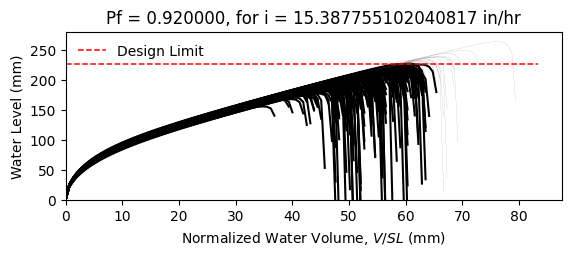

The table this chart was drawn from, first rows:
W8X18, L = 360.0 in, slope = 0.020833333333333332 in/in, dead load = 6.944444444444444e-05 kip/in…
zwlim AISC Appendix 2, zwlim DAMP, zwlim Proposed for ASCE 7, zwlim Neglect Ponding, dhnom Denver, dhnom New York, dhnom New Orleans, dh Denver, dh New York, dh New Orleans, dmax
6.663, 5.007, 5.883, 8.96, 1.824, 1.824, 1.824, 5.764, 5.764, 5.764, 8.369, Fail, 
6.663, 5.007, 5.883, 8.96, 1.824, 1.824, 1.824, 5.764, 5.764, 5.764, 7.605, Fail, 
6.663, 5.007, 5.883, 8.96, 1.824, 1.824, 1.824, 5.764, 5.764, 5.764, 7.544, Fail, 
6.663, 5.007, 5.883, 8.96, 1.824, 1.824, 1.824, 5.764, 5.764, 5.764, 8.725, Fail, 
6.663, 5.007, 5.883, 8.96, 1.824, 1.824, 1.824, 5.764, 5.764, 5.764, 6.987, Fail, 
6.663, 5.007, 5.883, 8.96, 1.824, 1.824, 1.824, 5.764, 5.764, 5.764, 10.39, Safe, 
6.663, 5.007, 5.883, 8.96, 1.824, 1.824, 1.824, 5.764, 5.764, 5.764, 8.017, Fail, 
6.663, 5.007, 5.883, 8.96, 1.824, 1.824, 1.824, 5.764, 5.764, 5.764, 7.345, Fail, 
6.663, 5.007, 5.883, 8.96, 1.824, 1.824, 1.824, 5.764, 5.764, 5.764, 8.393, Fail, 
6.663, 5.007, 5.883, 8.96, 1.824, 1.824, 1.824, 5.764, 5.764, 5.764, 7.872, Fail, 
6.663, 5.007, 5.883, 8.96, 1.824, 1.824, 1.824, 5.764, 5.764, 5.764, 6.828, Fail, 
6.663, 5.007, 5.883, 8.96, 1.824, 1.824, 1.824, 5.764, 5.764, 5.764, 6.712, Fail, 
6.663, 5.007, 5.883, 8.96, 1.824, 1.824, 1.824, 5.764, 5.764, 5.764, 8.675, Fail, 
6.663, 5.007, 5.883, 8.96, 1.824, 1.824, 1.824, 5.764, 5.764, 5.764, 7.525, Fail, 
6.663, 5.007, 5.883, 8.96, 1.824, 1.824, 1.824, 5.764, 5.764, 5.764, 8.47, Fail, 
6.663, 5.007, 5.883, 8.96, 1.824, 1.824, 1.824, 5.764, 5.764, 5.764, 7.872, Fail, 
6.663, 5.007, 5.883, 8.96, 1.824, 1.824, 1.824, 5.764, 5.764, 5.764, 8.129, Fail, 
6.663, 5.007, 5.883, 8.96, 1.824, 1.824, 1.824, 5.764, 5.764, 5.764, 8.927, Fail, 
6.663, 5.007, 5.883, 8.96, 1.824, 1.824, 1.824, 5.764, 5.764, 5.764, 7.398, Fail, 
6.663, 5.007, 5.883, 8.96, 1.824, 1.824, 1.824, 5.764, 5.764, 5.764, 7.879, Fail, 
6.663, 5.007, 5.883, 8.96, 1.824, 1.824, 1.824, 5.764, 5.764, 5.764, 7.242, Fail, 
6.663, 5.007, 5.883, 8.96, 1.824, 1.824, 1.824, 5.764, 5.764, 5.764, 8.523, Fail, 
6.663, 5.007, 5.883, 8.96, 1.824, 1.824, 1.824, 5.764, 5.764, 5.764, 8.374, Fail, 
6.663, 5.007, 5.883, 8.96, 1.824, 1.824, 1.824, 5.764, 5.764, 5.764, 7.992, Fail, 
6.663, 5.007, 5.883, 8.96, 1.824, 1.824, 1.824, 5.764, 5.764, 5.764, 7.83, Fail, 
6.663, 5.007, 5.883, 8.96, 1.824, 1.824, 1.824, 5.764, 5.764, 5.764, 6.982, Fail, 
6.663, 5.007, 5.883, 8.96, 1.824, 1.824, 1.824, 5.764, 5.764, 5.764, 8.475, Fail, 
6.663, 5.007, 5.883, 8.96, 1.824, 1.824, 1.824, 5.764, 5.764, 5.764, 7.957, Fail, 
6.663, 5.007, 5.883, 8.96, 1.824, 1.824, 1.824, 5.764, 5.764, 5.764, 7.464, Fail, 
6.663, 5.007, 5.883, 8.96, 1.824, 1.824, 1.824, 5.764, 5.764, 5.764, 8.884, Fail, 
6.663, 5.007, 5.883, 8.96, 1.824, 1.824, 1.824, 5.764, 5.764, 5.764, 8.431, Fail, 
6.663, 5.007, 5.883, 8.96, 1.824, 1.824, 1.824, 5.764, 5.764, 5.764, 8.225, Fail, 
6.663, 5.007, 5.883, 8.96, 1.824, 1.824, 1.824, 5.764, 5.764, 5.764, 7.617, Fail, 
6.663, 5.007, 5.883, 8.96, 1.824, 1.824, 1.824, 5.764, 5.764, 5.764, 8.902, Fail, 
6.663, 5.007, 5.883, 8.96, 1.824, 1.824, 1.824, 5.764, 5.764, 5.764, 8.452, Fail, 
6.663, 5.007, 5.883, 8.96, 1.824, 1.824, 1.824, 5.764, 5.764, 5.764, 7.396, Fail, 
6.663, 5.007, 5.883, 8.96, 1.824, 1.824, 1.824, 5.764, 5.764, 5.764, 8.096, Fail, 
6.663, 5.007, 5.883, 8.96, 1.824, 1.824, 1.824, 5.764, 5.764, 5.764, 8.455, Fail, 
6.663, 5.007, 5.883, 8.96, 1.824, 1.824, 1.824, 5.764, 5.764, 5.764, 8.801, Fail, 
6.663, 5.007, 5.883, 8.96, 1.824, 1.824, 1.824, 5.764, 5.764, 5.764, 6.919, Fail, 
6.663, 5.007, 5.883, 8.96, 1.824, 1.824, 1.824, 5.764, 5.764, 5.764, 9.182, Safe, 
6.663, 5.007, 5.883, 8.96, 1.824, 1.824, 1.824, 5.764, 5.764, 5.764, 7.758, Fail, 
6.663, 5.007, 5.883, 8.96, 1.824, 1.824, 1.824, 5.764, 5.764, 5.764, 7.821, Fail, 
6.663, 5.007, 5.883, 8.96, 1.824, 1.824, 1.824, 5.764, 5.764, 5.764, 7.991, Fail, 
6.663, 5.007, 5.883, 8.96, 1.824, 1.824, 1.824, 5.764, 5.764, 5.764, 8.686, Fail, 
6.663, 5.007, 5.883, 8.96, 1.824, 1.824, 1.824, 5.764, 5.764, 5.764, 7.104, Fail, 
6.663, 5.007, 5.883, 8.96, 1.824, 1.824, 1.824, 5.764, 5.764, 5.764, 8.12, Fail, 
6.663, 5.007, 5.883, 8.96, 1.824, 1.824, 1.824, 5.764, 5.764, 5.764, 7.396, Fail, 
6.663, 5.007, 5.883, 8.96, 1.824, 1.824, 1.824, 5.764, 5.764, 5.764, 8.059, Fail, 
6.663, 5.007, 5.883, 8.96, 1.824, 1.824, 1.824, 5.764, 5.764, 5.764, 7.397, Fail, 
6.663, 5.007, 5.883, 8.96, 1.824, 1.824, 1.824, 5.764, 5.764, 5.764, 8.472, Fail, 
6.663, 5.007, 5.883, 8.96, 1.824, 1.824, 1.824, 5.764, 5.764, 5.764, 6.625, Fail, 
6.663, 5.007, 5.883, 8.96, 1.824, 1.824, 1.824, 5.764, 5.764, 5.764, 8.176, Fail, 
6.663, 5.007, 5.883, 8.96, 1.824, 1.824, 1.824, 5.764, 5.764, 5.764, 7.596, Fail, 
6.663, 5.007, 5.883, 8.96, 1.824, 1.824, 1.824, 5.764, 5.764, 5.764, 9.112, Safe, 
6.663, 5.007, 5.883, 8.96, 1.824, 1.824, 1.824, 5.764, 5.764, 5.764, 7.304, Fail, 
6.663, 5.007, 5.883, 8.96, 1.824, 1.824, 1.824, 5.764, 5.764, 5.764, 7.835, Fail, 
6.663, 5.007, 5.883, 8.96, 1.824, 1.824, 1.824, 5.764, 5.764, 5.764, 7.408, Fail, 
6.663, 5.007, 5.883, 8.96, 1.824, 1.824, 1.824, 5.764, 5.764, 5.764, 7.098, Fail, 
... 142 more rows
